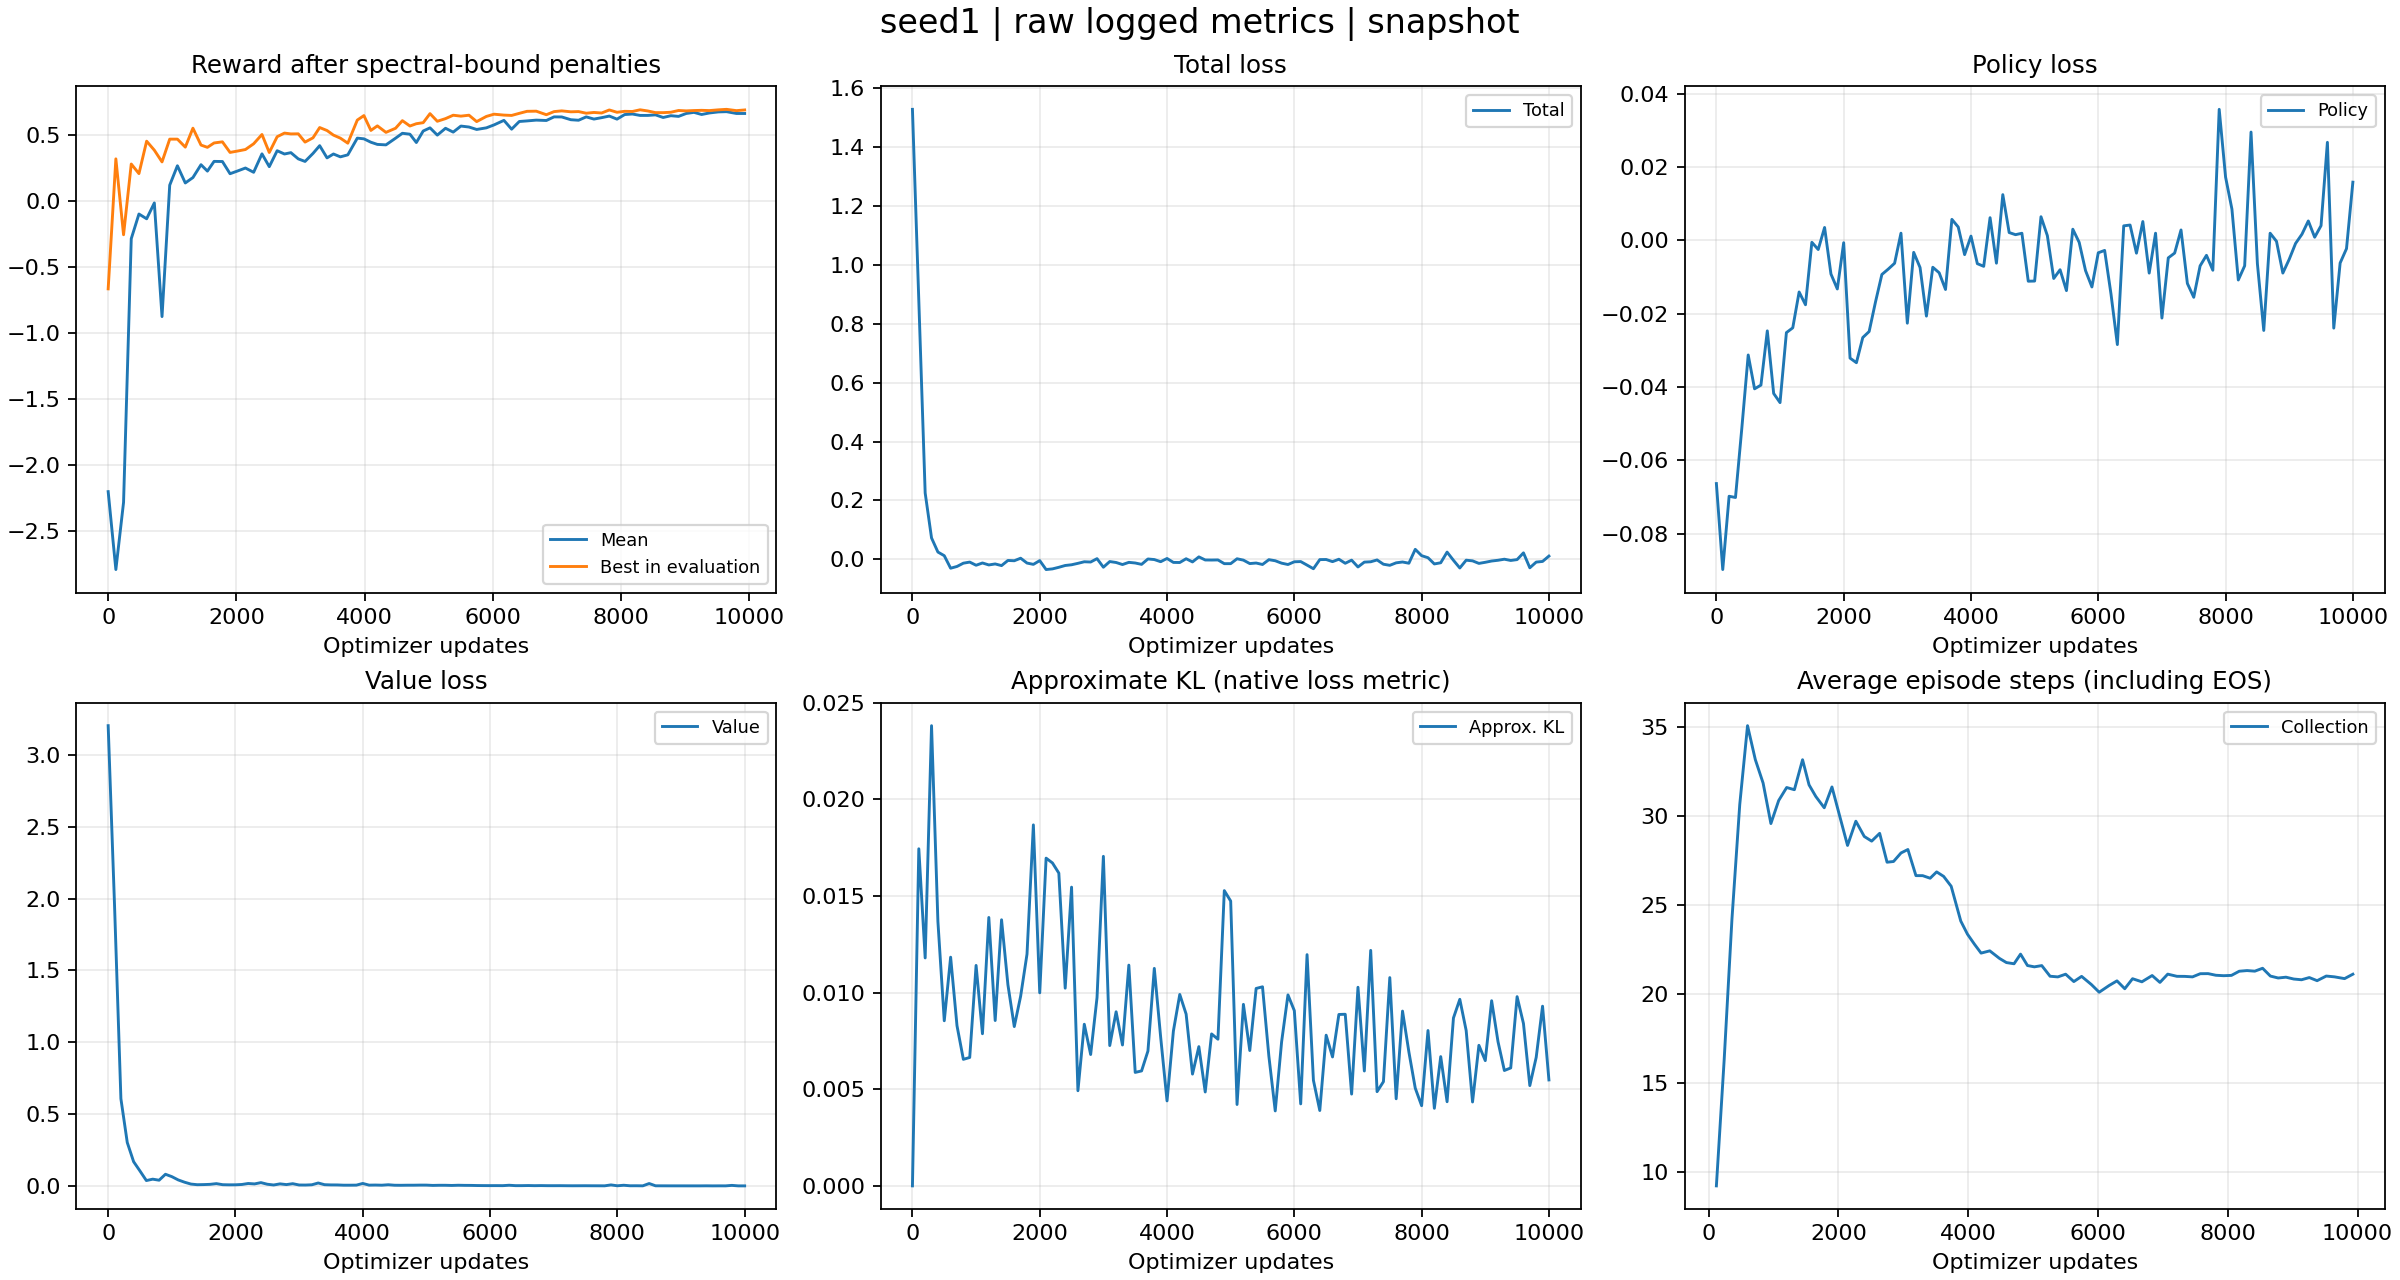

Values plotted in this chart, from the file beside it:
tag, optimizer_step, wall_time, value
evaluator_iter/reward_mean, 0, 1792728957, -2.201
evaluator_iter/reward_mean, 120, 1792729036, -2.79
evaluator_iter/reward_mean, 240, 1792729104, -2.281
evaluator_iter/reward_mean, 360, 1792729168, -0.2878
evaluator_iter/reward_mean, 480, 1792729230, -0.101
evaluator_iter/reward_mean, 600, 1792729293, -0.137
evaluator_iter/reward_mean, 720, 1792729356, -0.01713
evaluator_iter/reward_mean, 840, 1792729419, -0.8767
evaluator_iter/reward_mean, 960, 1792729483, 0.1173
evaluator_iter/reward_mean, 1080, 1792729547, 0.2641
evaluator_iter/reward_mean, 1203, 1792729637, 0.134
evaluator_iter/reward_mean, 1322, 1792729725, 0.1748
evaluator_iter/reward_mean, 1448, 1792729838, 0.272
evaluator_iter/reward_mean, 1548, 1792729930, 0.2236
evaluator_iter/reward_mean, 1652, 1792730016, 0.2971
evaluator_iter/reward_mean, 1782, 1792730154, 0.2961
evaluator_iter/reward_mean, 1901, 1792730266, 0.2038
evaluator_iter/reward_mean, 2023, 1792730353, 0.2253
evaluator_iter/reward_mean, 2141, 1792730441, 0.2469
evaluator_iter/reward_mean, 2269, 1792730530, 0.2147
evaluator_iter/reward_mean, 2399, 1792730622, 0.3541
evaluator_iter/reward_mean, 2513, 1792730725, 0.2572
evaluator_iter/reward_mean, 2636, 1792730815, 0.3778
evaluator_iter/reward_mean, 2750, 1792730908, 0.3529
evaluator_iter/reward_mean, 2850, 1792730998, 0.3632
evaluator_iter/reward_mean, 2965, 1792731113, 0.3161
evaluator_iter/reward_mean, 3071, 1792731200, 0.2967
evaluator_iter/reward_mean, 3195, 1792731314, 0.3573
evaluator_iter/reward_mean, 3299, 1792731402, 0.416
evaluator_iter/reward_mean, 3414, 1792731491, 0.3236
evaluator_iter/reward_mean, 3514, 1792731603, 0.353
evaluator_iter/reward_mean, 3622, 1792731690, 0.3313
evaluator_iter/reward_mean, 3738, 1792731778, 0.3466
evaluator_iter/reward_mean, 3886, 1792731893, 0.473
evaluator_iter/reward_mean, 3989, 1792731981, 0.4677
evaluator_iter/reward_mean, 4098, 1792732043, 0.442
evaluator_iter/reward_mean, 4199, 1792732108, 0.4255
evaluator_iter/reward_mean, 4333, 1792732210, 0.422
evaluator_iter/reward_mean, 4483, 1792732303, 0.4726
evaluator_iter/reward_mean, 4589, 1792732365, 0.5097
evaluator_iter/reward_mean, 4707, 1792732430, 0.5027
evaluator_iter/reward_mean, 4807, 1792732494, 0.4398
evaluator_iter/reward_mean, 4914, 1792732555, 0.5269
evaluator_iter/reward_mean, 5020, 1792732618, 0.5507
evaluator_iter/reward_mean, 5134, 1792732681, 0.4958
evaluator_iter/reward_mean, 5262, 1792732771, 0.5476
evaluator_iter/reward_mean, 5382, 1792732860, 0.5185
evaluator_iter/reward_mean, 5502, 1792732922, 0.5642
evaluator_iter/reward_mean, 5628, 1792733013, 0.557
evaluator_iter/reward_mean, 5748, 1792733076, 0.5386
evaluator_iter/reward_mean, 5899, 1792733167, 0.5508
evaluator_iter/reward_mean, 6019, 1792733231, 0.5731
evaluator_iter/reward_mean, 6173, 1792733324, 0.6073
evaluator_iter/reward_mean, 6293, 1792733393, 0.5408
evaluator_iter/reward_mean, 6413, 1792733456, 0.5988
evaluator_iter/reward_mean, 6533, 1792733520, 0.6032
evaluator_iter/reward_mean, 6677, 1792733612, 0.6092
evaluator_iter/reward_mean, 6835, 1792733705, 0.6064
evaluator_iter/reward_mean, 6955, 1792733768, 0.6337
evaluator_iter/reward_mean, 7075, 1792733831, 0.6332
... 592 more rows
